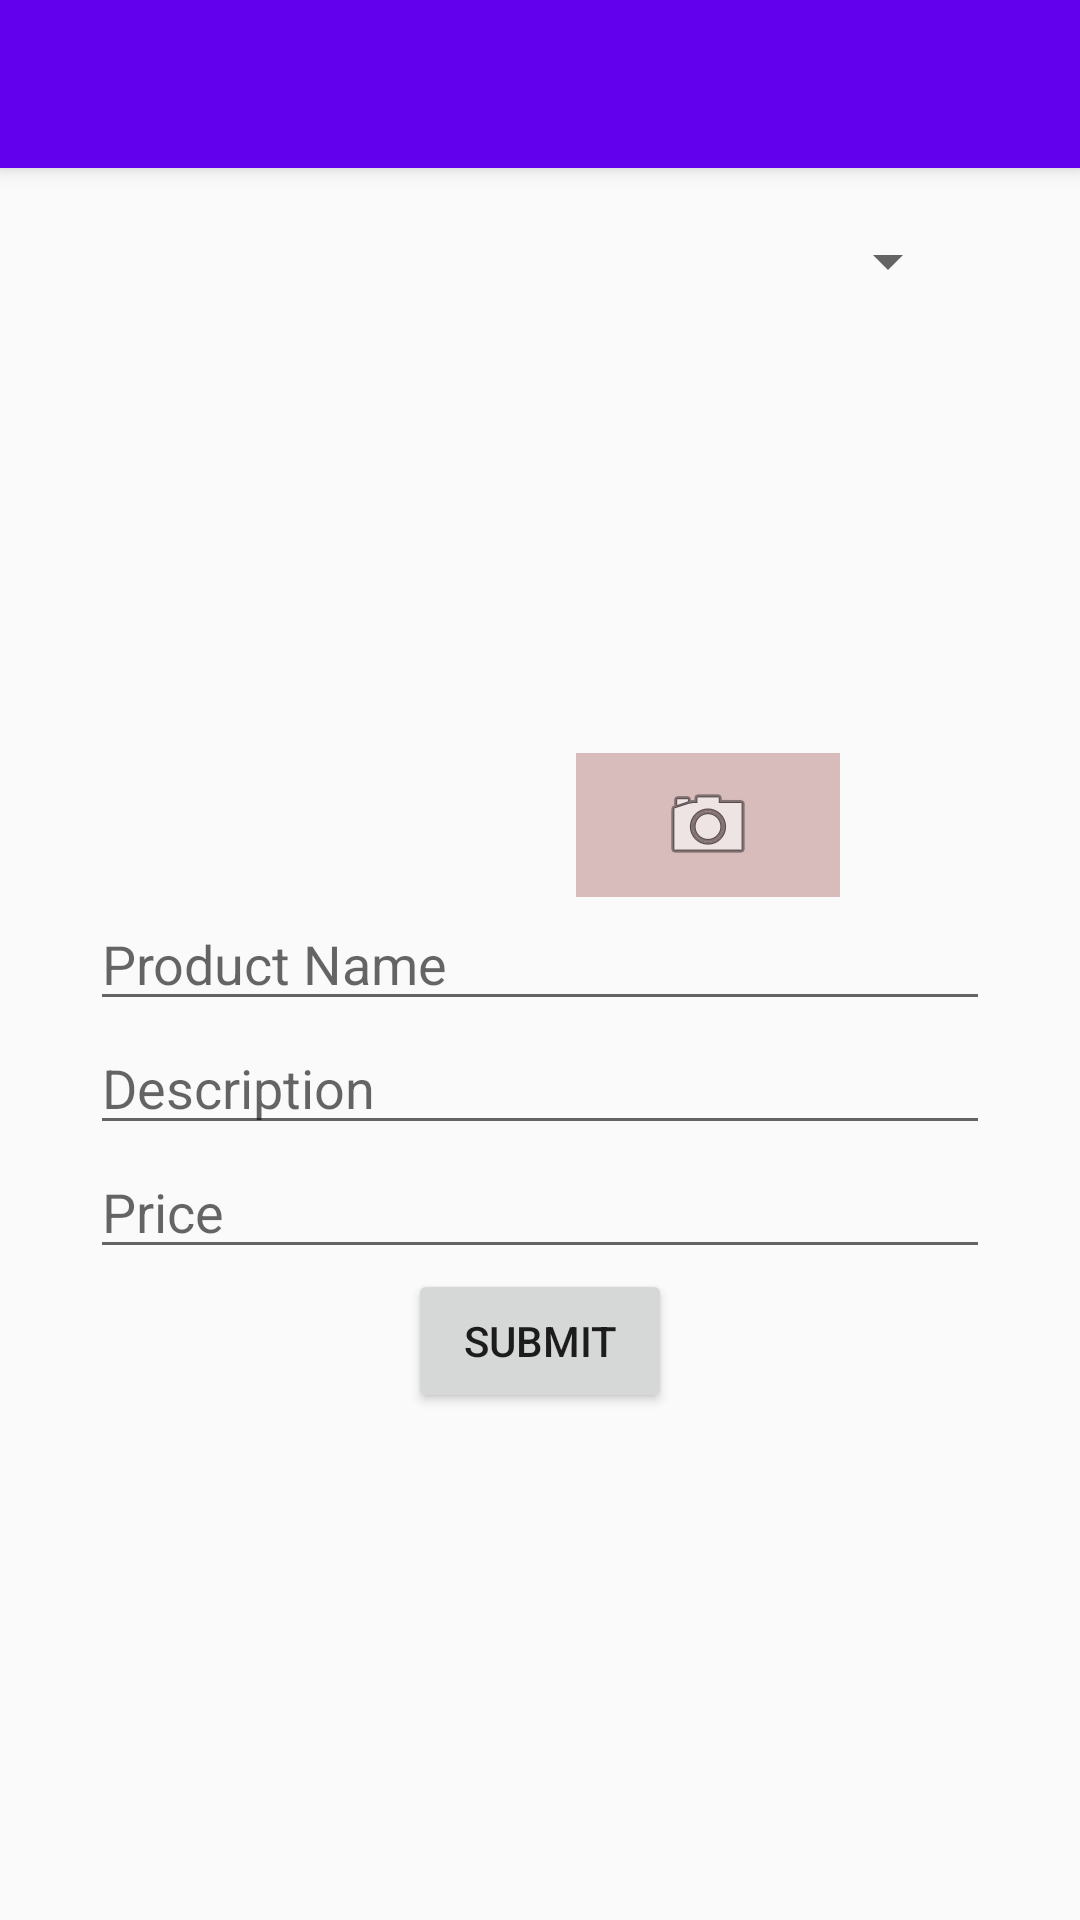

This screen was rendered from an Android layout file. Write that file and the resources it references.
<!-- AndroidManifest.xml: activity theme AppTheme.NoActionBar -->
<!-- res/layout/activity_make_ad.xml -->
<?xml version="1.0" encoding="utf-8"?>
<android.support.design.widget.CoordinatorLayout xmlns:android="http://schemas.android.com/apk/res/android"
    xmlns:app="http://schemas.android.com/apk/res-auto"
    xmlns:tools="http://schemas.android.com/tools"
    android:layout_width="match_parent"
    android:layout_height="match_parent"
    tools:context=".MakeAdActivity">

    <android.support.design.widget.AppBarLayout
        android:layout_width="match_parent"
        android:layout_height="wrap_content"
        android:theme="@style/AppTheme.AppBarOverlay">

        <android.support.v7.widget.Toolbar
            android:id="@+id/toolbar"
            android:layout_width="match_parent"
            android:layout_height="?attr/actionBarSize"
            android:background="?attr/colorPrimary"
            app:popupTheme="@style/AppTheme.PopupOverlay" />

    </android.support.design.widget.AppBarLayout>

    <include layout="@layout/content_make_ad" />

</android.support.design.widget.CoordinatorLayout>
<!-- res/layout/content_make_ad.xml (included above) -->
<?xml version="1.0" encoding="utf-8"?>
<LinearLayout xmlns:android="http://schemas.android.com/apk/res/android"
    xmlns:app="http://schemas.android.com/apk/res-auto"
    xmlns:tools="http://schemas.android.com/tools"
    android:layout_width="match_parent"
    android:layout_height="match_parent"
    android:orientation="vertical"
    app:layout_behavior="@string/appbar_scrolling_view_behavior"
    tools:context=".MakeAdActivity"
    tools:showIn="@layout/activity_make_ad">

    <Spinner
        android:id="@+id/cat_spinner_make_ad"
        android:layout_width="match_parent"
        android:layout_height="wrap_content"
        android:layout_marginStart="40dp"
        android:layout_marginEnd="40dp"
        android:layout_marginTop="19dp" />

    <FrameLayout
        android:layout_width="wrap_content"
        android:layout_gravity="center_horizontal"
        android:layout_height="wrap_content">
        <ImageView
            android:layout_width="200dp"
            android:layout_height="200dp"
            android:src="@drawable/ele"
            android:scaleType="fitXY"
            android:id="@+id/upload_ad_image"/>
        <ImageButton
            android:layout_width="wrap_content"
            android:layout_height="wrap_content"
            android:background="#d8bcbc"
            android:id="@+id/upload_ad_image_btn"
            style="?borderlessButtonStyle"
            android:layout_gravity="bottom|end"
            android:src="@android:drawable/ic_menu_camera"/>
    </FrameLayout>
    <RelativeLayout
        android:layout_width="wrap_content"
        android:layout_gravity="center_horizontal"
        android:layout_height="wrap_content">

        <EditText
            android:layout_width="300dp"
            android:layout_height="wrap_content"
            android:inputType="text"
            android:id="@+id/productname_make_ad"
            android:hint="Product Name" />
        <EditText
            android:layout_width="300dp"
            android:layout_height="wrap_content"
            android:id="@+id/description_make_ad"
            android:inputType="text"
            android:layout_below="@id/productname_make_ad"
            android:hint="Description"/>
        <EditText
            android:layout_width="300dp"
            android:layout_height="wrap_content"
            android:inputType="numberDecimal"
            android:id="@+id/price_make_ad"
            android:layout_below="@id/description_make_ad"
            android:hint="Price"/>
        <Button
            android:layout_centerHorizontal="true"
            android:layout_width="wrap_content"
            android:layout_height="wrap_content"
            android:text="Submit"
            android:id="@+id/submitBtn_make_ad"
            android:layout_below="@id/price_make_ad"/>
    </RelativeLayout>
</LinearLayout>
<!-- resources referenced by this layout -->
<resources>
  <style name="AppTheme.AppBarOverlay" parent="ThemeOverlay.AppCompat.Dark.ActionBar" />
  <style name="AppTheme.PopupOverlay" parent="ThemeOverlay.AppCompat.Light" />
  <style name="AppTheme.NoActionBar">
          <item name="windowActionBar">false</item>
          <item name="windowNoTitle">true</item>
      </style>
</resources>
